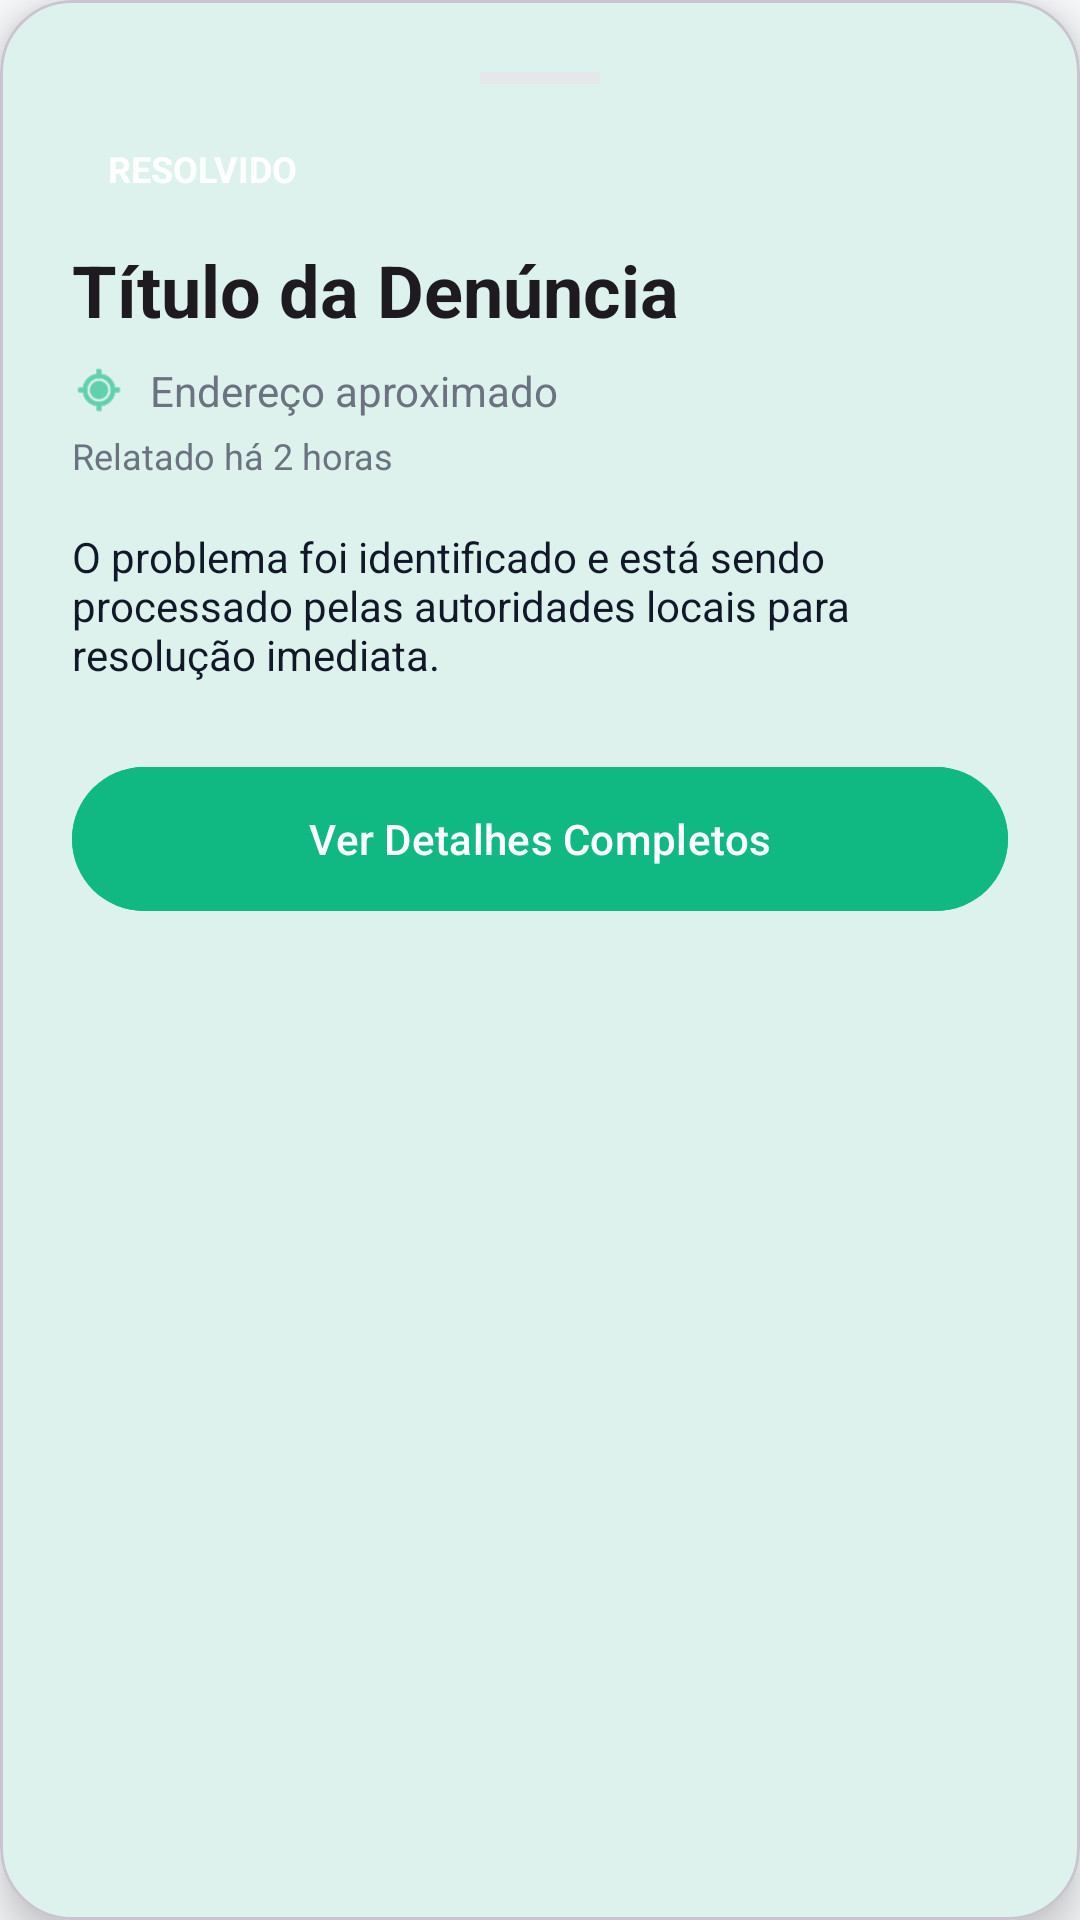

This screen was rendered from an Android layout file. Write that file and the resources it references.
<!-- AndroidManifest.xml: application theme Theme.ReportaCidade -->
<!-- res/layout/bottom_sheet_denuncia.xml -->
<?xml version="1.0" encoding="utf-8"?>
<com.google.android.material.card.MaterialCardView xmlns:android="http://schemas.android.com/apk/res/android"
    xmlns:app="http://schemas.android.com/apk/res-auto"
    android:layout_width="match_parent"
    android:layout_height="wrap_content"
    app:cardCornerRadius="24dp"
    app:cardElevation="8dp"
    app:shapeAppearanceOverlay="@style/ShapeAppearance.App.TopRounded">

    <LinearLayout
        android:layout_width="match_parent"
        android:layout_height="wrap_content"
        android:orientation="vertical"
        android:padding="24dp">

        <View
            android:layout_width="40dp"
            android:layout_height="4dp"
            android:layout_gravity="center_horizontal"
            android:layout_marginBottom="16dp"
            android:background="@color/border_color" />

        <TextView
            android:id="@+id/tvStatus"
            android:layout_width="wrap_content"
            android:layout_height="wrap_content"
            android:background="@drawable/bg_status_badge"
            android:backgroundTint="@color/status_resolved"
            android:paddingHorizontal="12dp"
            android:paddingVertical="4dp"
            android:text="RESOLVIDO"
            android:textColor="@color/white"
            android:textSize="12sp"
            android:textStyle="bold" />

        <TextView
            android:id="@+id/tvTitulo"
            android:layout_width="match_parent"
            android:layout_height="wrap_content"
            android:layout_marginTop="12dp"
            android:text="Título da Denúncia"
            android:textAppearance="@style/TextAppearance.Material3.HeadlineSmall"
            android:textStyle="bold" />

        <LinearLayout
            android:layout_width="match_parent"
            android:layout_height="wrap_content"
            android:layout_marginTop="8dp"
            android:gravity="center_vertical"
            android:orientation="horizontal">

            <ImageView
                android:layout_width="18dp"
                android:layout_height="18dp"
                android:src="@android:drawable/ic_menu_mylocation"
                app:tint="@color/primary_green" />

            <TextView
                android:id="@+id/tvEndereco"
                android:layout_width="wrap_content"
                android:layout_height="wrap_content"
                android:layout_marginStart="8dp"
                android:text="Endereço aproximado"
                android:textColor="@color/text_secondary"
                android:textSize="14sp" />
        </LinearLayout>

        <TextView
            android:id="@+id/tvTempo"
            android:layout_width="wrap_content"
            android:layout_height="wrap_content"
            android:layout_marginTop="4dp"
            android:text="Relatado há 2 horas"
            android:textColor="@color/text_secondary"
            android:textSize="12sp" />

        <TextView
            android:id="@+id/tvDescricao"
            android:layout_width="match_parent"
            android:layout_height="wrap_content"
            android:layout_marginTop="16dp"
            android:text="O problema foi identificado e está sendo processado pelas autoridades locais para resolução imediata."
            android:textColor="?attr/colorOnSurface" />

        <Button
            android:id="@+id/btnDetalhes"
            style="@style/Widget.Material3.Button"
            android:layout_width="match_parent"
            android:layout_height="56dp"
            android:layout_marginTop="24dp"
            android:backgroundTint="@color/primary_green"
            android:text="Ver Detalhes Completos" />

    </LinearLayout>
</com.google.android.material.card.MaterialCardView>
<!-- resources referenced by this layout -->
<resources>
  <color name="border_color">#E5E7EB</color>
  <color name="primary_green">#10B981</color>
  <color name="status_resolved">#10B981</color>
  <color name="text_secondary">#6B7280</color>
  <color name="white">#FFFFFFFF</color>
  <style name="ShapeAppearance.App.TopRounded" parent="ShapeAppearance.Material3.LargeComponent">
          <item name="cornerSizeTopLeft">24dp</item>
          <item name="cornerSizeTopRight">24dp</item>
          <item name="cornerSizeBottomLeft">0dp</item>
          <item name="cornerSizeBottomRight">0dp</item>
      </style>
  <style name="Theme.ReportaCidade" parent="Base.Theme.ReportaCidade">
          <item name="bottomNavigationStyle">@style/Widget.App.BottomNavigationView</item>
      </style>
  <style name="Base.Theme.ReportaCidade" parent="Theme.Material3.DayNight.NoActionBar">
          <item name="colorPrimary">@color/primary_green</item>
          <item name="colorOnPrimary">@color/white</item>
          <item name="colorSecondary">@color/primary_green</item>
          <item name="colorOnSecondary">@color/white</item>
          <item name="colorSurface">@color/bg_light</item>
          <item name="colorOnSurface">@color/dark_navy</item>
          <item name="android:windowBackground">@color/bg_light</item>
          <item name="android:statusBarColor">@color/bg_light</item>
          <item name="android:windowLightStatusBar">true</item>
      </style>
  <style name="Widget.App.BottomNavigationView" parent="Widget.Material3.BottomNavigationView">
          <item name="backgroundTint">?attr/colorSurface</item>
          <item name="itemActiveIndicatorStyle">@style/Widget.App.BottomNavigationView.Indicator</item>
      </style>
  <color name="bg_light">#F9FAFB</color>
  <color name="dark_navy">#111827</color>
  <style name="Widget.App.BottomNavigationView.Indicator" parent="Widget.Material3.BottomNavigationView.ActiveIndicator">
          <item name="android:color">@android:color/transparent</item>
      </style>
</resources>
